Labelled photos from "data", an image-classification folder in SainaPattanaik/Brain-Tumor-Classification. The possible labels are: glioma tumor, meningioma tumor, no tumor, pituitary tumor.

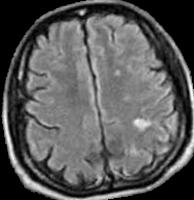
Label: no tumor

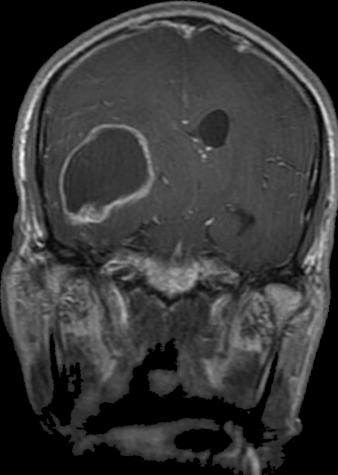
Label: glioma tumor

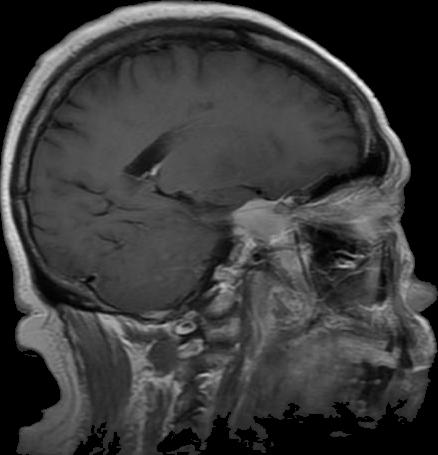
Label: meningioma tumor

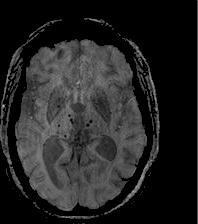
Label: no tumor

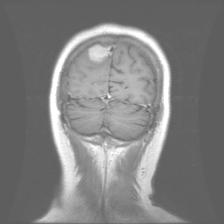
Label: meningioma tumor

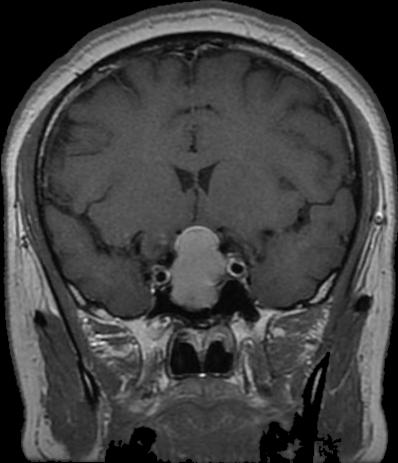
Label: pituitary tumor
